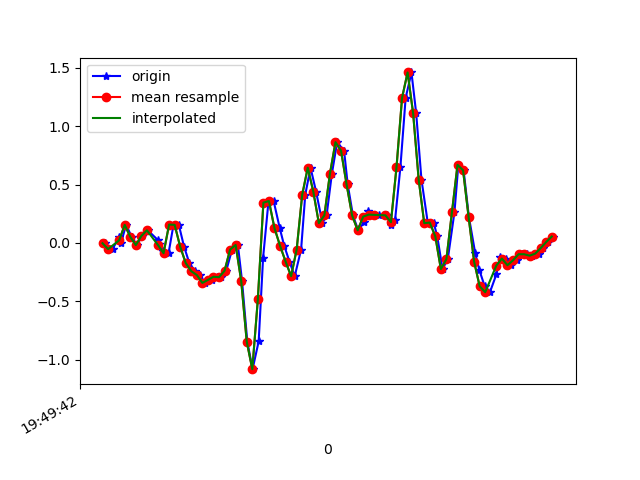

The table this chart was drawn from, first rows:
1617738583029, 434219725596764, -0.0029735705, 0.026344981, 0.0123143
1617738583056, 434219744641996, -0.05306, -0.2681, -0.01823
1617738583080, 434219763808565, 0.04956, 0.1974, -0.04144
1617738583086, 434219782829013, -0.004195, -0.02008, -0.03167
1617738583105, 434219801874245, 0.1546, -0.04207, -0.05122
1617738583125, 434219820867973, 0.052, -0.08483, -0.02067
1617738583143, 434219839910661, -0.01886, -0.1325, -0.01334
1617738583163, 434219858928533, 0.05933, -0.02252, -0.05244
1617738583183, 434219877946421, 0.1082, -0.02008, -0.00479
1617738583220, 434219896989077, 0.0239, -0.3548, -0.02434
1617738583222, 434219916006965, -0.0103, 0.1986, -0.06465
1617738583239, 434219935032309, -0.06895, 0.06544, -0.01334
1617738583258, 434219954049045, -0.08849, -0.119, -0.039
1617738583276, 434219973090581, 0.1571, 0.1461, -0.04511
1617738583295, 434219992107349, 0.1546, -0.08728, 0.02942
1617738583314, 434220011148885, -0.0323, -0.1484, 0.04041
1617738583333, 434220030174357, -0.1728, 0.2047, 0.04652
1617738583354, 434220049216341, -0.2424, 0.2267, 0.1516
1617738583371, 434220068233557, -0.2754, 0.2536, 0.2005
1617738583390, 434220087275541, -0.3426, 0.1742, 0.242
1617738583413, 434220106292757, -0.317, 0.4454, 0.2811
1617738583432, 434220125346261, -0.2901, 0.8425, 0.3287
1617738583447, 434220144363925, -0.2937, 1.33, 0.3764
1617738583466, 434220163406421, -0.2388, 1.885, 0.4228
1617738583487, 434220182424213, -0.05673, 2.574, 0.4265
1617738583508, 434220201466709, -0.01763, 3.203, 0.3996
1617738583523, 434220220484373, -0.3255, 3.657, 0.3984
1617738583542, 434220239540437, -0.846, 3.96, 0.4338
1617738583561, 434220258558677, -1.082, 4.101, 0.4705
1617738583583, 434220277601621, -0.8435, 4.12, 0.4399
1617738583599, 434220296619925, -0.1251, 4.009, 0.2921
1617738583618, 434220315662933, 0.3452, 3.728, 0.09661
1617738583637, 434220334679637, 0.3587, 3.29, -0.05977
1617738583659, 434220353722581, 0.1265, 2.844, -0.1257
1617738583675, 434220372765525, -0.02374, 2.439, -0.1954
1617738583694, 434220391783701, -0.1594, 2.037, -0.2711
1617738583713, 434220410826645, -0.2852, 1.582, -0.2895
1617738583736, 434220429855509, -0.05673, 1.137, -0.2809
1617738583751, 434220448873301, 0.4124, 0.7765, -0.287
1617738583770, 434220467915861, 0.6445, 0.333, -0.2601
1617738583790, 434220486933525, 0.4393, -0.2339, -0.2271
1617738583813, 434220505976085, 0.1693, -0.7421, -0.1685
1617738583828, 434220525018645, 0.2365, -1.118, -0.09153
1617738583847, 434220544016725, 0.5932, -1.406, -0.00479
1617738583866, 434220563058773, 0.8632, -1.757, 0.08684
1617738583891, 434220582100821, 0.7899, -2.235, 0.1785
1617738583904, 434220601118101, 0.5016, -2.699, 0.2444
1617738583923, 434220620160149, 0.2353, -3.105, 0.2359
1617738583942, 434220639181397, 0.1082, -3.561, 0.1882
1617738583964, 434220658198229, 0.1803, -3.961, 0.1186
1617738583979, 434220677239765, 0.2707, -4.223, 0.04774
1617738583999, 434220696281301, 0.2426, -4.285, -0.02556
1617738584018, 434220715298005, 0.2402, -4.185, -0.1209
1617738584044, 434220734330837, 0.2365, -3.993, -0.2455
1617738584061, 434220753372245, 0.1546, -3.752, -0.3493
1617738584075, 434220772388821, 0.1998, -3.434, -0.4238
1617738584094, 434220791430101, 0.647, -2.999, -0.4556
1617738584113, 434220810471509, 1.242, -2.501, -0.4776
1617738584134, 434220829488085, 1.461, -2.027, -0.4984
1617738584151, 434220848520149, 1.11, -1.66, -0.4617
1617738584170, 434220867561301, 0.5431, -1.293, -0.3921
... 25 more rows
